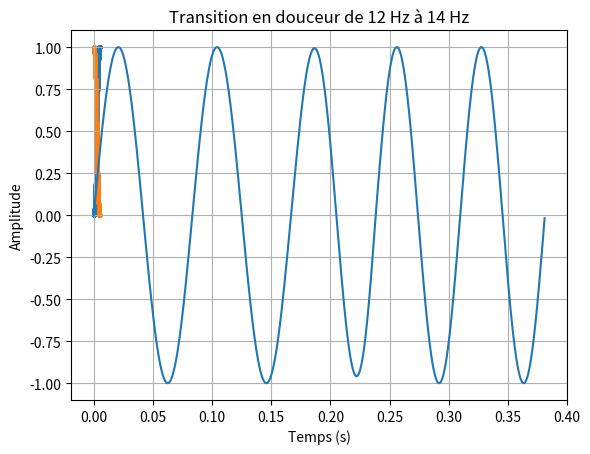

This chart was generated by the following Python code: (Note: this script raises an exception after producing the figure.)
#%%
import numpy as np
import matplotlib.pyplot as plt

# %% interpolation
thlim = 5.e-3
theta = np.linspace(0.,thlim,400)
thlim = np.array([thlim]*len(theta))
y = (2. - np.abs(theta)/thlim) * (theta/thlim)
# thlim = thlim/2.
y3 = 0.5*(1. + (2. - np.abs(theta-(thlim/2.))/(thlim/2.)) * ((theta-(thlim/2.))/(thlim/2.)))
# plt.scatter(theta,y,s=4)
plt.scatter(theta,(y3),s=4)
plt.scatter(theta,(1.-y3),s=4)
#%%
# relation amor pour un contact ccone total (a plat) a 1 m . s^-1 :
# 2.*np.pi*R_tete*1.*eta = x %
R_tete = 4.68e-2
amor = 1.
vref = 1. 
eta = amor / (2.*np.pi*R_tete*vref)

#%%

print(np.log(0.1))
print(np.log(10.))
#%%
a = 1.
b = 0.8*a
e = np.sqrt(1. - (b**2/a**2))

#%%
crit = 1.e-12
prec = crit/R_tete
#%%
w_ini = 2.*np.pi 
VZini = (-1.)*R_tete*w_ini 
#%% Paramètres
fs = 5000  # Fréquence d'échantillonnage en Hz
duree = 1  # Durée en secondes
x1 = 12  # Fréquence initiale en Hz
x2 = x1 + 2  # Fréquence initiale en Hz
T1 = (1./x1)
T2 = (1./x2)
t1 = np.linspace(0.,2.*T1,int(fs*2.*T1),endpoint=False)
t2 = np.linspace(0.,2.*T2,int(fs*2.*T2),endpoint=False)
tt = np.linspace(0.,T2,int(fs*T2),endpoint=False)

s1 = np.sin(2.*np.pi*x1*t1)
s2 = np.sin(2.*np.pi*x2*t2)

st1 = np.sin(2.*np.pi*x1*tt)*(1. - np.array([ti/T2 for i,ti in enumerate(tt)]))
st2 = np.sin(2.*np.pi*x2*tt)*np.array([ti/T2 for i,ti in enumerate(tt)])

s = np.append(s1,np.append((st1+st2),s2))
duree = 2.*T1+T2+2.*T2
# t = np.linspace(0.,duree,int(fs*duree)-1,endpoint=False)
t = np.linspace(0.,duree,num=len(s),endpoint=True)

plt.plot(t, s,)
plt.xlabel('Temps (s)')
plt.ylabel('Amplitude')
plt.title('Transition en douceur de {} Hz à {} Hz'.format(x1, x2))
plt.grid(True)
plt.show()

#%% Générer le temps
t = np.linspace(0, duree, int(fs * duree), endpoint=False)

# Générer le signal sinusoidal initial (fréquence x)
signal_initial = np.sin(2 * np.pi * x * t)

# Générer le signal sinusoidal final (fréquence x+2)
signal_final = np.sin(2 * np.pi * (x + 2) * t)

[ti/duree for i,ti in enumerate(t)]

# Appliquer la transition en douceur
transitioned_signal = signal_initial * (1. - np.array([ti/duree for i,ti in enumerate(t)])) + signal_final * np.array([ti/duree for i,ti in enumerate(t)])

# Afficher le signal résultant
ttot = t = np.linspace(0, 3.*duree, int(fs * 3.*duree), endpoint=False)
plt.plot(ttot, np.append(np.append(signal_initial,transitioned_signal),signal_final))
plt.xlabel('Temps (s)')
plt.ylabel('Amplitude')
plt.title('Transition en douceur de {} Hz à {} Hz'.format(x, x + 2))
plt.grid(True)
plt.show()

#%%
T = 120.
tp = 2.
tt = 0.5
n = 50
# tt = (T - (tp*n)) / (n-1)
n = (T + tt) / (tp + tt)
#%%
mmanch = 11.46 
grav = 9.81
Kvert = 3.27043021 * 1.e9
u = (mmanch*grav) / Kvert 
#%%
XATRANS = 0.012533086738156748
Rcurv_Rcirc =   0.99756267933158926
XDN =   -9.4530744488239481E-005
crit = XATRANS*((Rcurv_Rcirc)-1.)
# %%
circ = 2.*np.pi*46.8e-3
lmax = (194.4*np.pi/180.)*46.8e-3
# %% Verif variation altitude P2 :
alt = 4.68e-3*np.sin(0.5*np.pi/180.)
horiz = 4.68e-3*np.cos(1.*np.pi/180.)

# %% Check limite flat case
#   Si on veut flat si XNUT <= 1.e-3° :
nutlim = 1.e-4*np.pi/180.

# %% CALCINC : ATAN(Y/X)
ang = np.arctan(-3.3742894657438890E-002/-3.3765999995097301E-002)*180./np.pi

# %%

# Paramètres du signal
frequence_initiale = 2  # Hz
frequence_finale = 20   # Hz
duree = 1200             # secondes
nombre_points = 1000000    # nombre de points pour l'échantillonnage

# Générer le temps échantillonné
temps = np.linspace(0, duree, nombre_points, endpoint=False)

# Générer le signal sinus balayé en fréquence
frequence = np.linspace(frequence_initiale, frequence_finale, nombre_points)
signal = np.sin(2 * np.pi * frequence * temps)

# Tracer le signal
plt.plot(temps, signal)
plt.title('Signal Sinusoidal Balayé en Fréquence')
plt.xlabel('Temps (s)')
plt.ylabel('Amplitude')
plt.grid(True)
plt.show()

